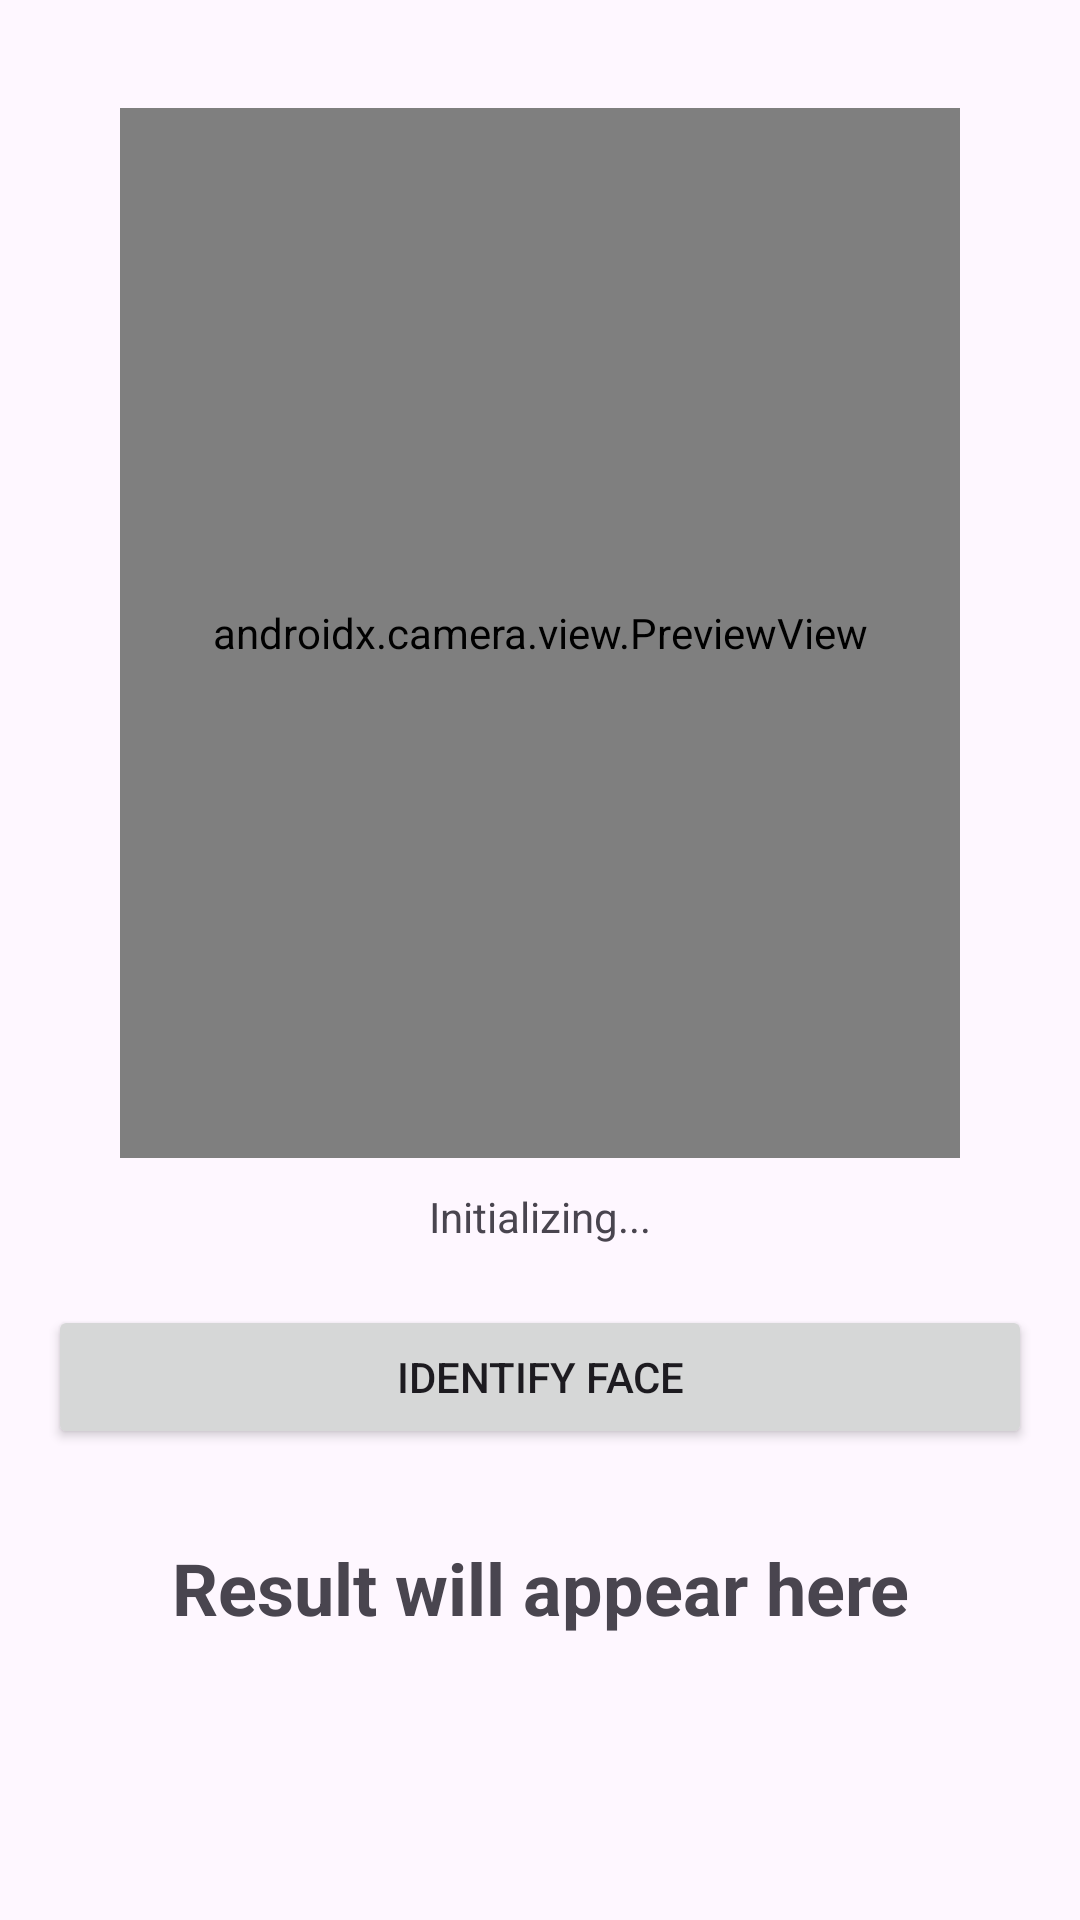

Here is an Android app screen rendered from its layout file. Give the layout XML and the strings, colors and styles it references.
<!-- AndroidManifest.xml: application theme Theme.MyApplication -->
<!-- res/layout/activity_verify.xml -->
<?xml version="1.0" encoding="utf-8"?>
<LinearLayout xmlns:android="http://schemas.android.com/apk/res/android"
    android:layout_width="match_parent"
    android:layout_height="match_parent"
    android:orientation="vertical"
    android:padding="16dp"
    android:gravity="center_horizontal">

    <androidx.camera.view.PreviewView
        android:id="@+id/previewViewVerify"
        android:layout_width="280dp"
        android:layout_height="350dp"
        android:layout_marginTop="20dp" />

    <TextView
        android:id="@+id/tvVerifyStatus"
        android:layout_width="wrap_content"
        android:layout_height="wrap_content"
        android:text="Initializing..."
        android:layout_marginTop="10dp" />

    <Button
        android:id="@+id/btnVerifyNow"
        android:layout_width="match_parent"
        android:layout_height="wrap_content"
        android:text="Identify Face"
        android:layout_marginTop="20dp" />

    <TextView
        android:id="@+id/tvVerifyResult"
        android:layout_width="wrap_content"
        android:layout_height="wrap_content"
        android:textSize="24sp"
        android:textStyle="bold"
        android:text="Result will appear here"
        android:layout_marginTop="30dp"
        android:gravity="center" />

</LinearLayout>
<!-- resources referenced by this layout -->
<resources>
  <style name="Theme.MyApplication" parent="Base.Theme.MyApplication" />
  <style name="Base.Theme.MyApplication" parent="Theme.Material3.DayNight.NoActionBar">
          
          
      </style>
</resources>
